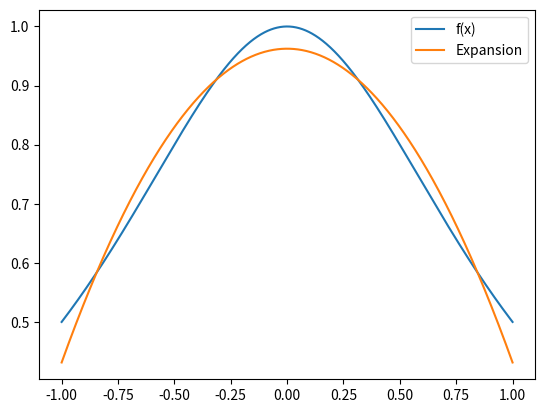
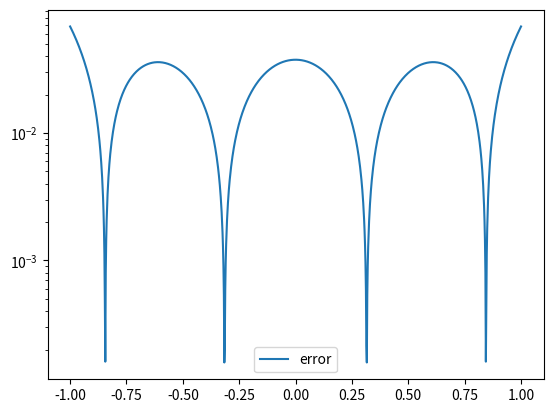

Python code for these plots, in order:
# -*- coding: utf-8 -*-
"""
Created on Thu Oct 31 14:48:42 2024

[redacted]
"""

# -*- coding: utf-8 -*-
"""
Created on Thu Oct 31 13:16:09 2024

[redacted]
"""

import matplotlib.pyplot as plt
import numpy as np
import numpy.linalg as la
import math
from scipy.integrate import quad
def driver():
    plt.close('all')
    # function you want to approximate
    #f = lambda x: math.exp(x)
    f = lambda x: 1/(1+x ** 2)
    # Interval of interest
    a = -1
    b = 1
    # weight function
    w = lambda x: 1.
    # order of approximation
    n = 2
    # Number of points you want to sample in [a,b]
    N = 1000
    xeval = np.linspace(a,b,N+1)
    pval = np.zeros(N+1)
    for kk in range(N+1):
        pval[kk] = eval_legendre_expansion(f,a,b,w,n,xeval[kk])
        #''' create vector with exact values'''
        fex = np.zeros(N+1)
    for kk in range(N+1):
        fex[kk] = f(xeval[kk])
    plt.figure(1)
    plt.plot(xeval,fex, label= 'f(x)')
    plt.plot(xeval,pval,label= 'Expansion')
    plt.legend()
    plt.show()
    err = abs(pval-fex)
    plt.figure(2)
    plt.semilogy(xeval,err,label='error')
    plt.legend()
    plt.show()


def eval_legendre_expansion(f, a, b, w, n, x):
    # Get the Legendre polynomials up to degree n
    p = eval_legendre(n)
    
    # Initialize the sum to 0
    pval = 0.0
    
    # Loop over the polynomials
    for j in range(n + 1):
        # Define numerator and denominator functions for integration
        numerator = lambda x_val: p[j](x_val) * f(x_val) * w(x_val)
        denominator = lambda x_val: (p[j](x_val) ** 2) * w(x_val)
        
        # Perform the integrations
        num_quad, _ = quad(numerator, a, b)
        denom_quad, _ = quad(denominator, a, b)
        
        # Calculate the coefficient aj
        aj = num_quad / denom_quad
        
        # Accumulate the Legendre expansion value
        pval += aj * p[j](x)
    
    return pval

def eval_legendre(n):
    # Array to hold the Legendre polynomial functions
    p_array = []

    # Define the 0th and 1st Legendre polynomials
    p_array.append(lambda x: 1)
    if n > 0:
        p_array.append(lambda x: x)

    # Generate remaining polynomials using the recurrence relation
    for i in range(1, n):
        def legendre_poly(x, i=i):
            return (1 / (i + 1)) * ((2 * i + 1) * x * p_array[i](x) - i * p_array[i - 1](x))
        
        p_array.append(legendre_poly)

    return p_array

if __name__ == '__main__':
# run the drivers only if this is called from the command line
    driver()